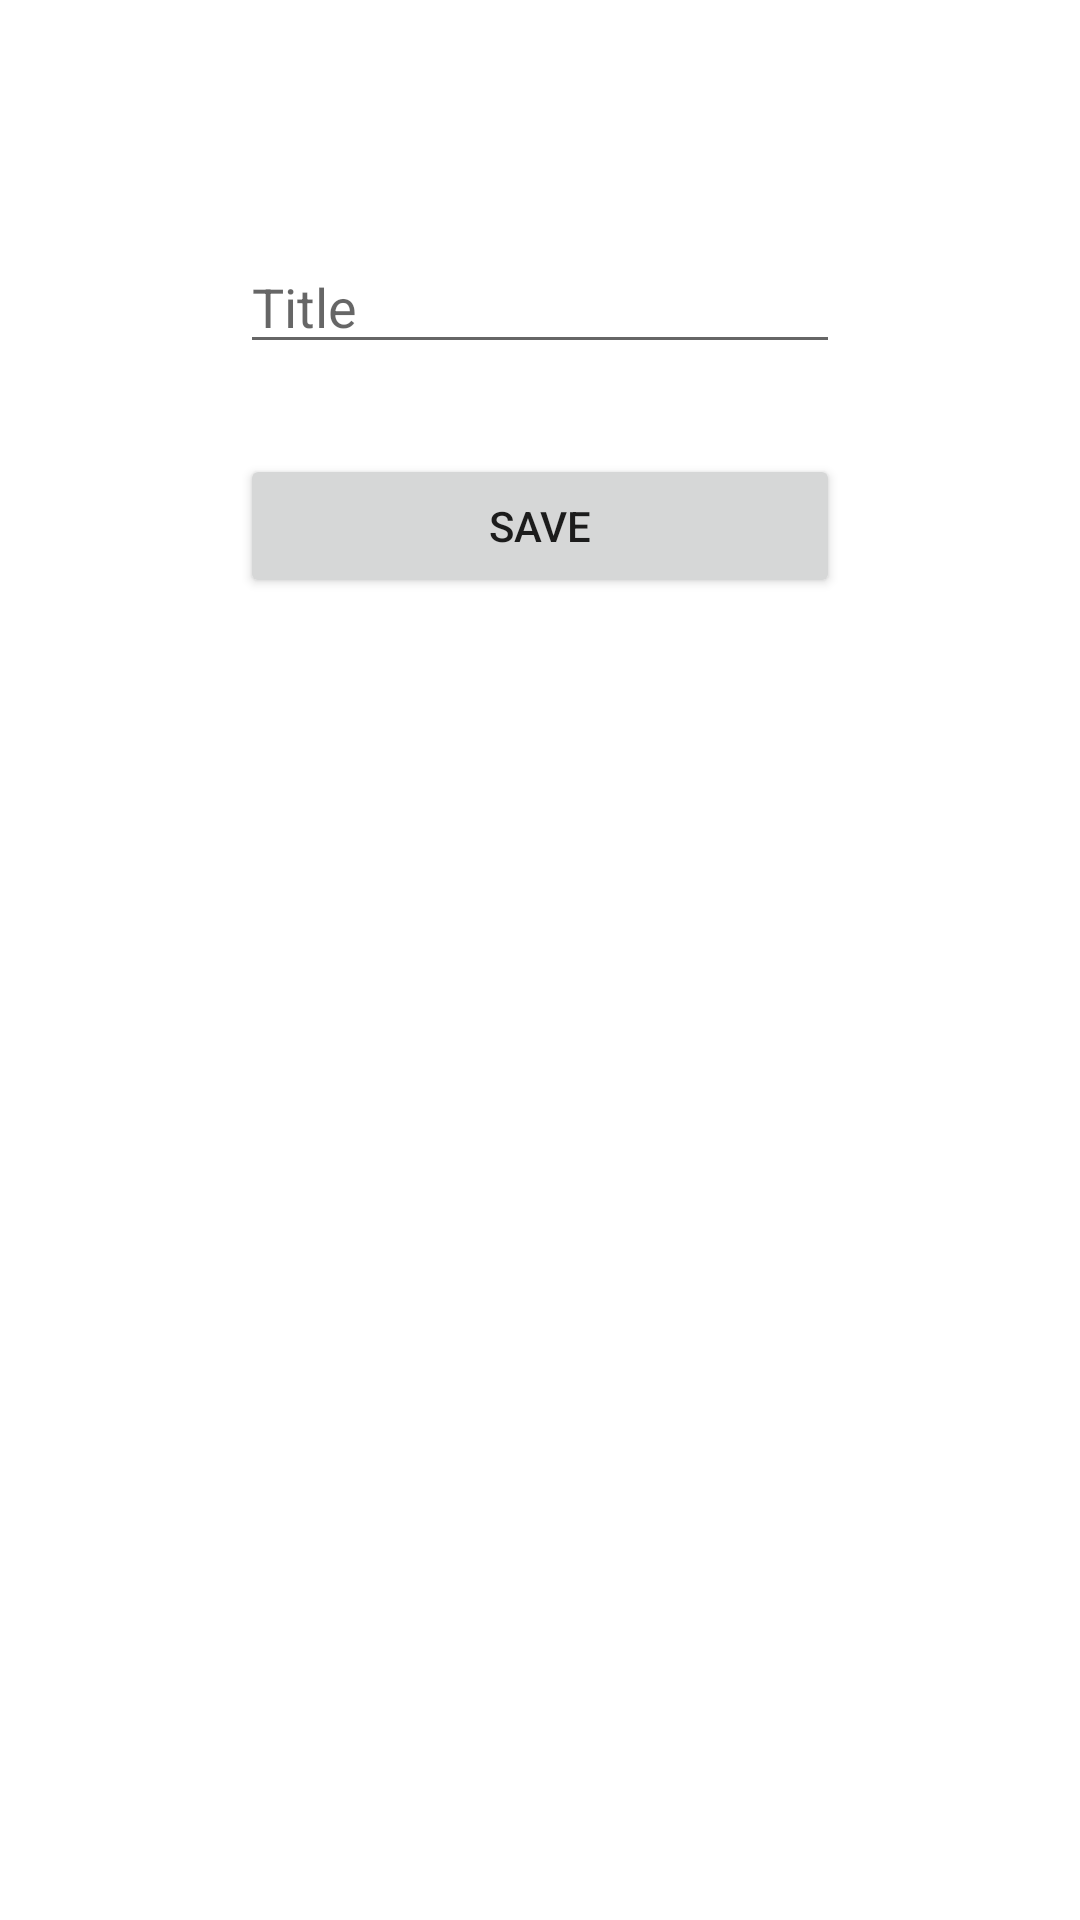

Android layout source for this screen:
<!-- AndroidManifest.xml: application theme Theme.NoteAppUpdate -->
<!-- res/layout/fragment_note.xml -->
<?xml version="1.0" encoding="utf-8"?>
<LinearLayout xmlns:android="http://schemas.android.com/apk/res/android"
    xmlns:tools="http://schemas.android.com/tools"
    android:layout_width="match_parent"
    android:layout_height="match_parent"
    android:orientation="vertical"
    android:padding="80dp"
    tools:context=".NoteFragment">

    <EditText
        android:id="@+id/et_title"
        android:layout_width="match_parent"
        android:layout_height="wrap_content"
        android:hint="Title" />

    <Button
        android:id="@+id/btn_back"
        android:layout_width="match_parent"
        android:layout_height="wrap_content"
        android:layout_marginTop="30dp"
        android:text="save" />


</LinearLayout>
<!-- resources referenced by this layout -->
<resources>
  <style name="Theme.NoteAppUpdate" parent="Theme.MaterialComponents.DayNight.DarkActionBar">
          
          <item name="colorPrimary">@color/purple_500</item>
          <item name="colorPrimaryVariant">@color/purple_700</item>
          <item name="colorOnPrimary">@color/white</item>
          
          <item name="colorSecondary">@color/teal_200</item>
          <item name="colorSecondaryVariant">@color/teal_700</item>
          <item name="colorOnSecondary">@color/black</item>
          
          <item name="android:statusBarColor" tools:targetApi="l">?attr/colorPrimaryVariant</item>
          
      </style>
  <!-- not gathered from this repository: default colours our renderer supplied (Android Studio template values) -->
  <color name="purple_500">#FF6200EE</color>
  <color name="purple_700">#FF3700B3</color>
  <color name="teal_200">#FF03DAC5</color>
  <color name="teal_700">#FF018786</color>
  <color name="black">#FF000000</color>
  <color name="white">#FFFFFFFF</color>
</resources>
